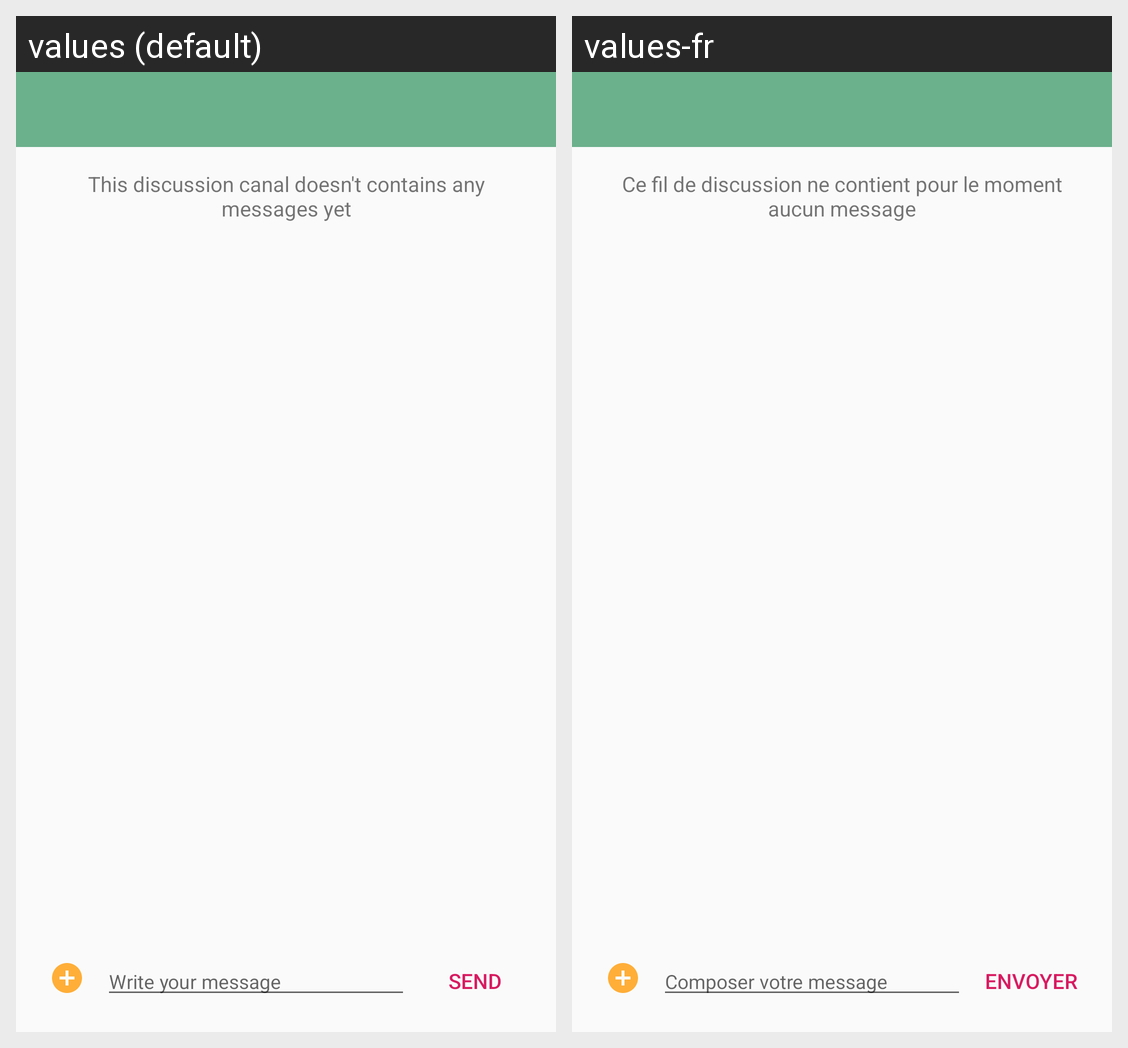

Locale-by-locale string values for the Android screen shown in this grid:
Android screen res/layout/activity_chat.xml rendered under 2 locales, left to right: values (default), values-fr. Device: Nexus 5 (rendered at 1080×1920; each locale shown at half size, 540×960, under a caption strip naming it); theme AppTheme.
Strings drawn on this screen, with the default value and each locale's value (text and hints the layout hard-codes, and strings that could not be matched under every locale, appear in the picture but are not listed):

text_view_mentor_chat_error
  values: This discussion canal doesn't contains any messages yet
  values-fr: Ce fil de discussion ne contient pour le moment aucun message

text_input_title_mentor_chat_activity
  values: Write your message
  values-fr: Composer votre message

button_title_mentor_chat_activity
  values: Send
  values-fr: Envoyer
